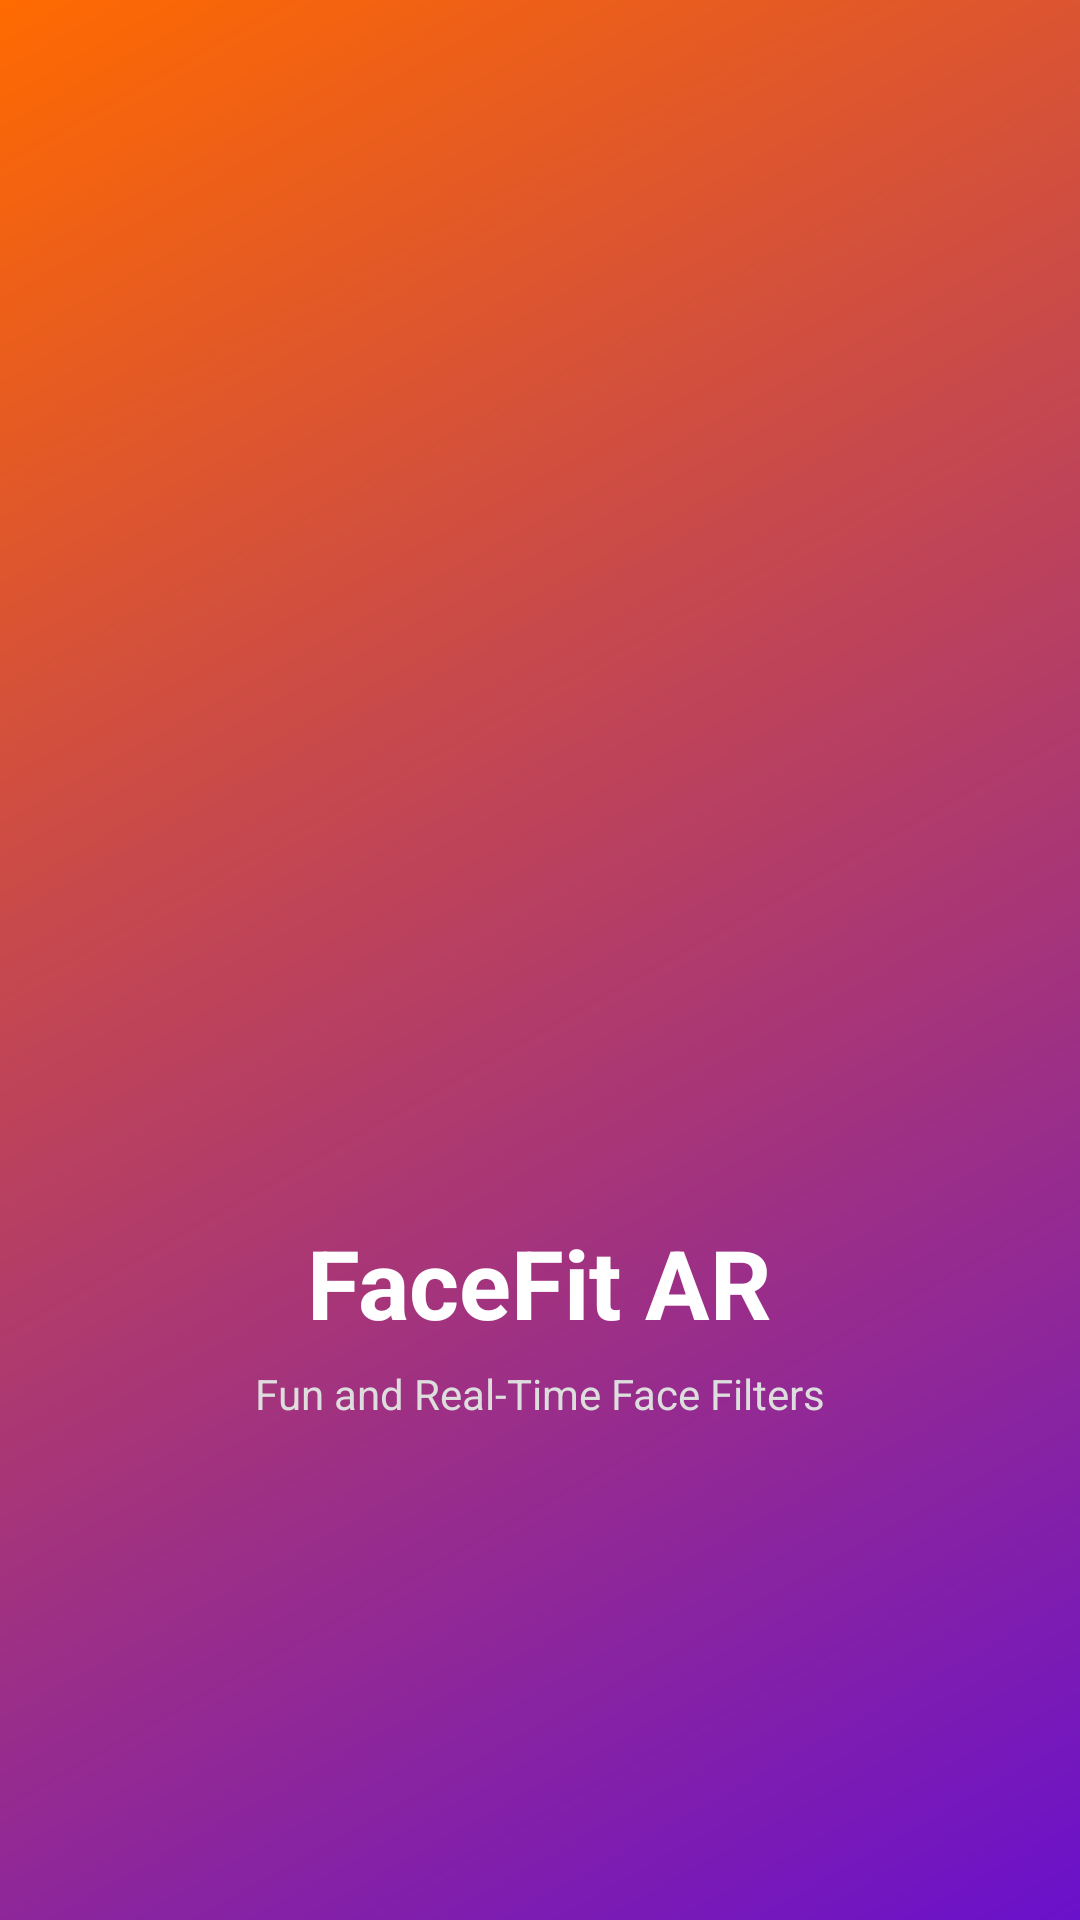

Here is an Android app screen rendered from its layout file. Give the layout XML and the strings, colors and styles it references.
<!-- AndroidManifest.xml: application theme Theme.FaceFitAR -->
<!-- res/layout/activity_splash.xml -->
<?xml version="1.0" encoding="utf-8"?>
<LinearLayout xmlns:android="http://schemas.android.com/apk/res/android"
    android:id="@+id/main"
    android:layout_width="match_parent"
    android:layout_height="match_parent"
    android:orientation="vertical"
    android:gravity="center"
    android:background="@drawable/splash_gradient">


    <ImageView
        android:id="@+id/splashLogo"
        android:layout_width="220dp"
        android:layout_height="220dp"
        android:src="@drawable/facefit_splash_logo"
        android:layout_marginBottom="20dp"/>

    <TextView
        android:layout_width="wrap_content"
        android:layout_height="wrap_content"
        android:text="FaceFit AR"
        android:textColor="#FFFFFF"
        android:textSize="32sp"
        android:textStyle="bold"/>

    <TextView
        android:layout_width="wrap_content"
        android:layout_height="wrap_content"
        android:id="@+id/appName"
        android:text="Fun and Real-Time Face Filters"
        android:textColor="#DDDDDD"
        android:textSize="14sp"
        android:layout_marginTop="6dp"/>


</LinearLayout>
<!-- resources referenced by this layout -->
<resources>
  <!-- drawable splash_gradient (drawable) -->
  <?xml version="1.0" encoding="utf-8"?>
  <shape xmlns:android="http://schemas.android.com/apk/res/android">
  
      ```
      <gradient
          android:startColor="#6A11CB"
          android:endColor="#FF6A00"
          android:angle="135"/>
      ```
  
  </shape>
  <style name="Theme.FaceFitAR" parent="Theme.Material3.DayNight.NoActionBar">
          <item name="colorPrimary">#6A5AE0</item>
          <item name="colorSecondary">#FF6B6B</item>
      </style>
</resources>
